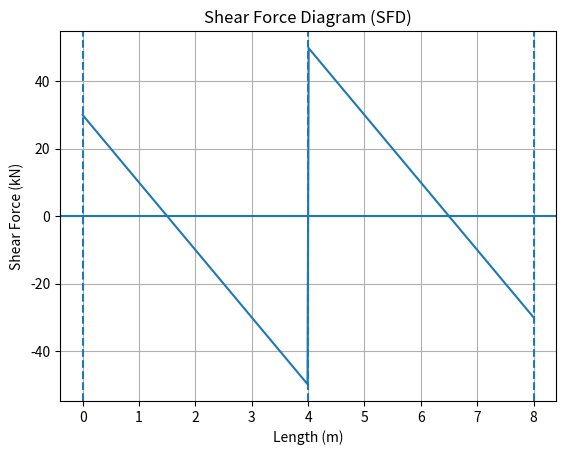
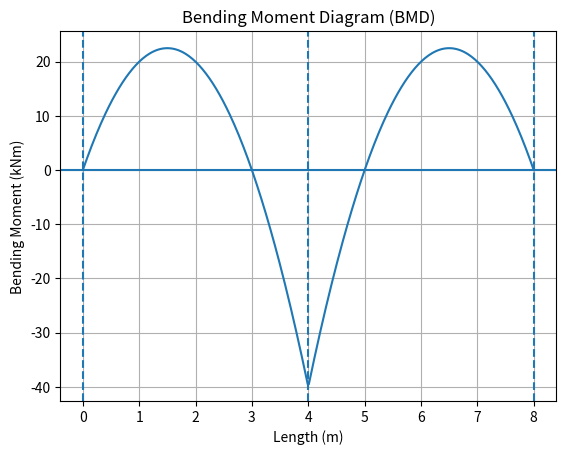
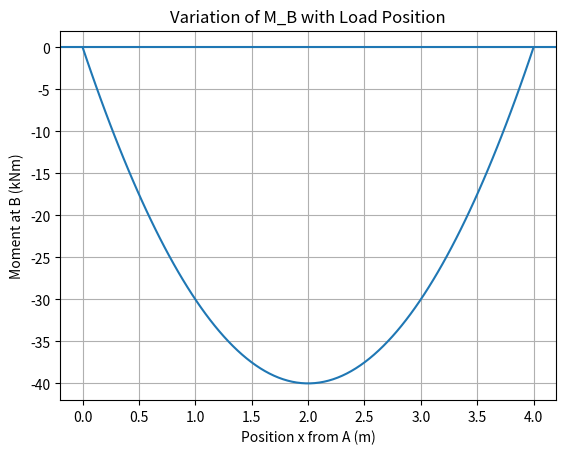

Source code (Python) for these figures, in order:

import numpy as np
import matplotlib.pyplot as plt

# Given data
L = 4.0   # m
w = 20.0  # kN/m

# Reactions (standard results for two equal spans)
RA = RC = (3/8) * w * L
RB = (5/4) * w * L

print("Reactions:")
print(f"RA = {RA:.2f} kN")
print(f"RB = {RB:.2f} kN")
print(f"RC = {RC:.2f} kN")

# Bending moment at B
MB = -w * L**2 / 8
print(f"\nBending Moment at B = {MB:.2f} kNm")

# -----------------------------
# SHEAR FORCE DIAGRAM (SFD)
# -----------------------------
x = np.linspace(0, 2*L, 400)
V = np.zeros_like(x)

for i, xi in enumerate(x):
    if xi <= L:
        V[i] = RA - w * xi
    else:
        V[i] = RA - w * xi + RB

plt.figure()
plt.plot(x, V)
plt.axhline(0)
plt.xlabel("Length (m)")
plt.ylabel("Shear Force (kN)")
plt.title("Shear Force Diagram (SFD)")
plt.grid()

# Mark supports
plt.axvline(0, linestyle='--')
plt.axvline(L, linestyle='--')
plt.axvline(2*L, linestyle='--')

plt.show()

# -----------------------------
# BENDING MOMENT DIAGRAM (BMD)
# -----------------------------
M = np.zeros_like(x)

for i, xi in enumerate(x):
    if xi <= L:
        M[i] = RA * xi - w * xi**2 / 2
    else:
        # Correct expression using continuity
        M[i] = RA * xi - w * xi**2 / 2 + RB * (xi - L)

plt.figure()
plt.plot(x, M)
plt.axhline(0)
plt.xlabel("Length (m)")
plt.ylabel("Bending Moment (kNm)")
plt.title("Bending Moment Diagram (BMD)")
plt.grid()

# Mark supports
plt.axvline(0, linestyle='--')
plt.axvline(L, linestyle='--')
plt.axvline(2*L, linestyle='--')

plt.show()

# -----------------------------
# PART (e): M_B vs x
# -----------------------------
x_pos = np.linspace(0, L, 100)
MB_x = -10 * x_pos * (4 - x_pos)

plt.figure()
plt.plot(x_pos, MB_x)
plt.axhline(0)
plt.xlabel("Position x from A (m)")
plt.ylabel("Moment at B (kNm)")
plt.title("Variation of M_B with Load Position")
plt.grid()
plt.show()
